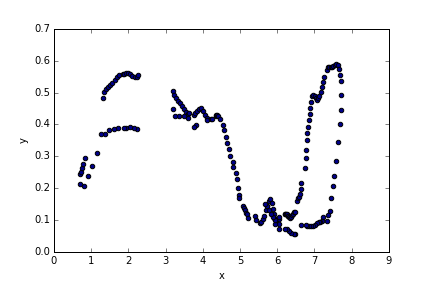

Source data for this figure (header and first rows):
, Image frame, Unnamed: 0, x, x_px, y, y_px
0, 0, 0, , , , 
1, 1, 1, , , , 
2, 2, 2, , , , 
3, 3, 3, , , , 
4, 4, 4, , , , 
5, 5, 5, , , , 
6, 6, 6, , , , 
7, 7, 7, , , , 
8, 8, 8, , , , 
9, 9, 9, , , , 
10, 10, 10, , , , 
11, 11, 11, , , , 
12, 12, 12, , , , 
13, 13, 13, , , , 
14, 14, 14, , , , 
15, 15, 15, , , , 
16, 16, 16, , , , 
17, 17, 17, , , , 
18, 18, 18, , , , 
19, 19, 19, , , , 
20, 20, 20, , , , 
21, 21, 21, , , , 
22, 22, 22, , , , 
23, 23, 23, , , , 
24, 24, 24, , , , 
25, 25, 25, , , , 
26, 26, 26, , , , 
27, 27, 27, , , , 
28, 28, 28, , , , 
29, 29, 29, , , , 
30, 30, 30, , , , 
31, 31, 31, , , , 
32, 32, 32, , , , 
33, 33, 33, , , , 
34, 34, 34, , , , 
35, 35, 35, , , , 
36, 36, 36, , , , 
37, 37, 37, , , , 
38, 38, 38, , , , 
39, 39, 39, , , , 
40, 40, 40, , , , 
41, 41, 41, , , , 
42, 42, 42, , , , 
43, 43, 43, , , , 
44, 44, 44, , , , 
45, 45, 45, , , , 
46, 46, 46, , , , 
47, 47, 47, , , , 
48, 48, 48, , , , 
49, 49, 49, , , , 
50, 50, 50, , , , 
51, 51, 51, , , , 
52, 52, 52, , , , 
53, 53, 53, , , , 
54, 54, 54, , , , 
55, 55, 55, , , , 
56, 56, 56, , , , 
57, 57, 57, , , , 
58, 58, 58, , , , 
59, 59, 59, , , , 
... 324 more rows
